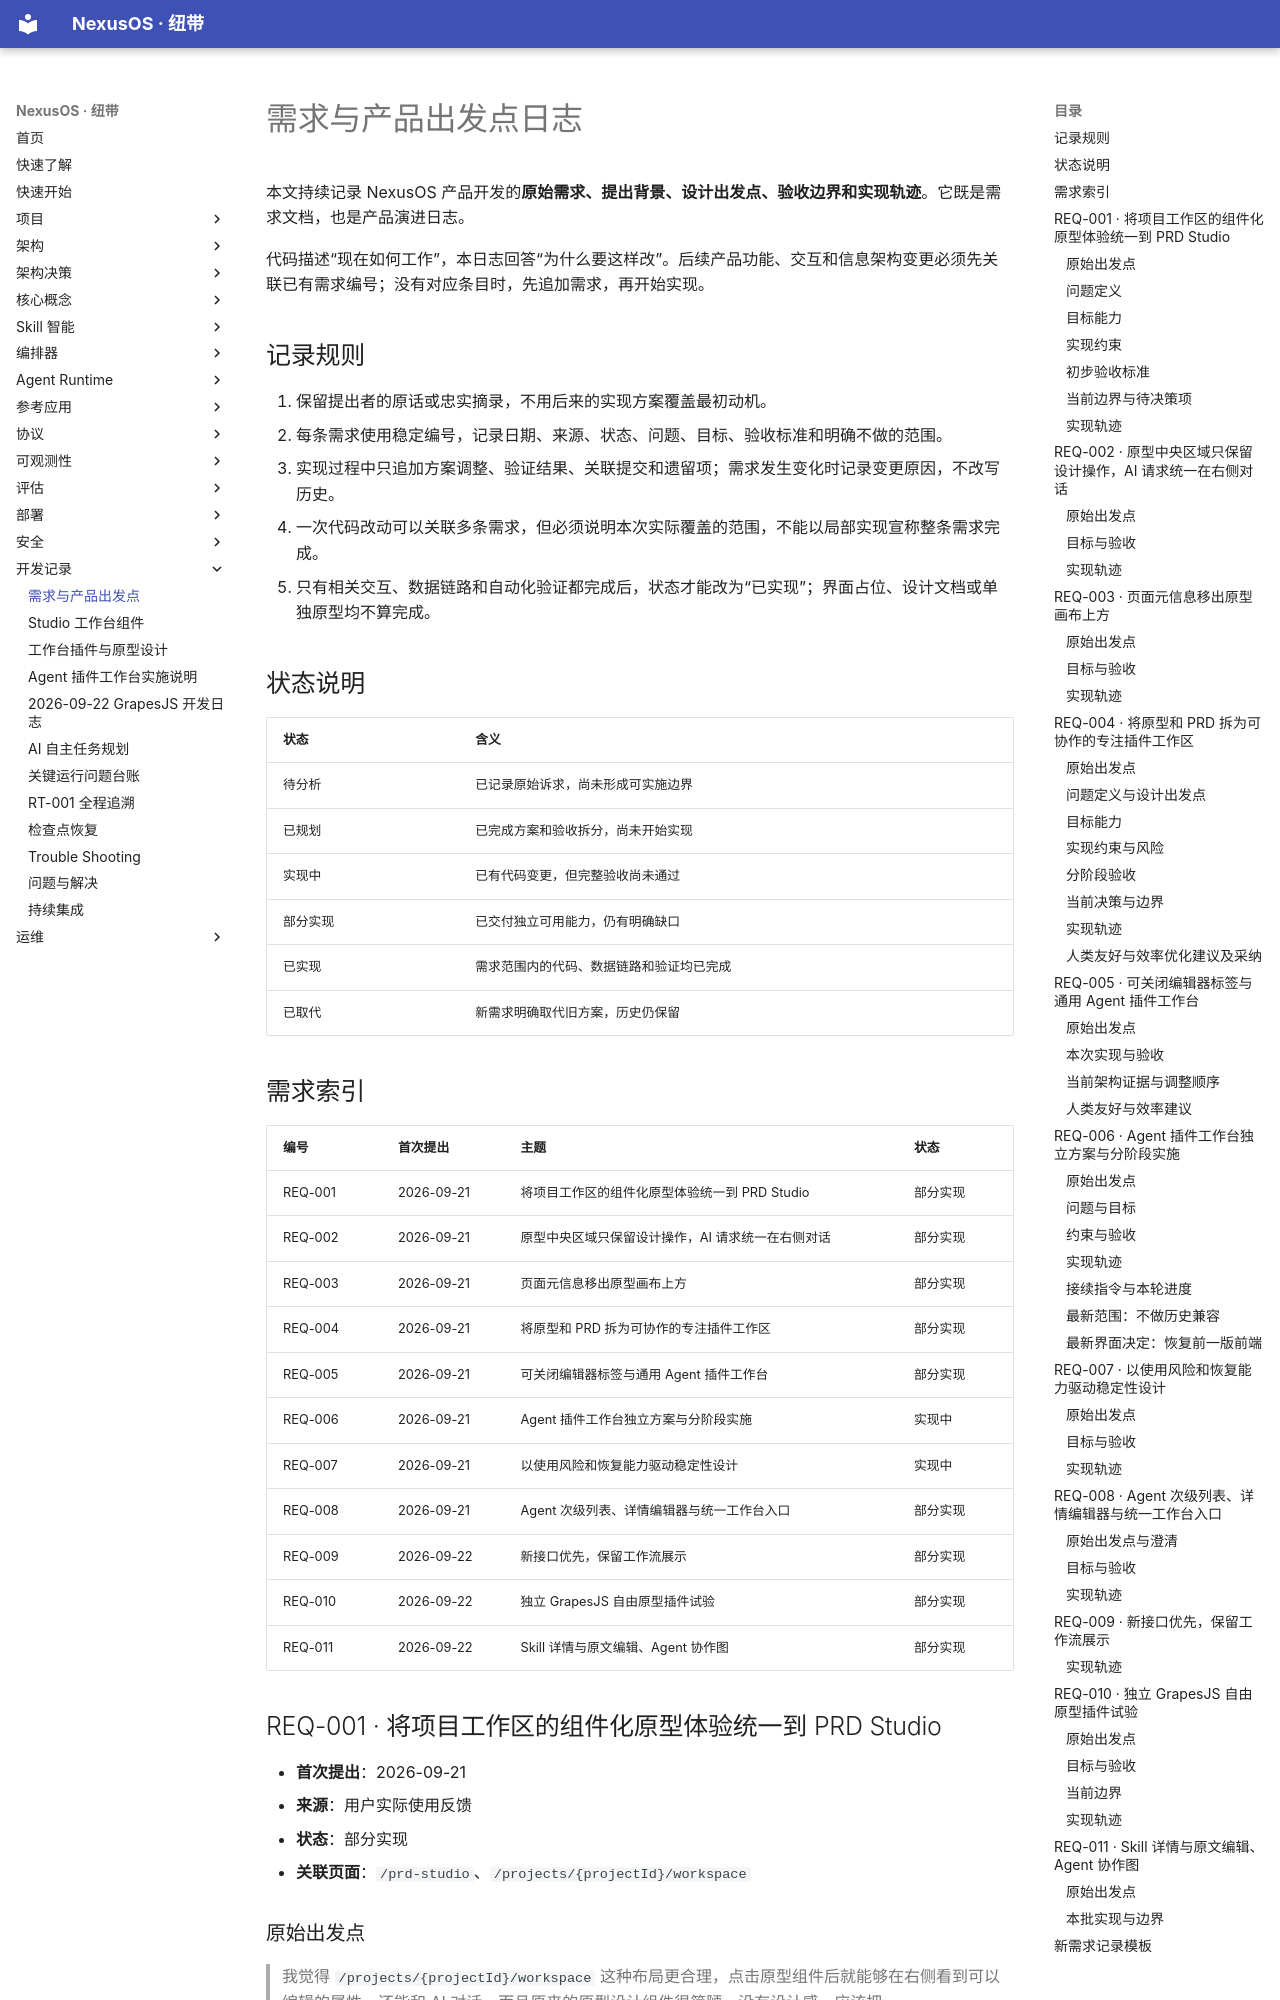

repository: iboosky3/NexusOS · page: development/requirements-log/index.html · generator: mkdocs

# 需求与产品出发点日志

本文持续记录 NexusOS 产品开发的**原始需求、提出背景、设计出发点、验收边界和实现轨迹**。它既是需求文档，也是产品演进日志。

代码描述“现在如何工作”，本日志回答“为什么要这样改”。后续产品功能、交互和信息架构变更必须先关联已有需求编号；没有对应条目时，先追加需求，再开始实现。

## 记录规则

1. 保留提出者的原话或忠实摘录，不用后来的实现方案覆盖最初动机。
2. 每条需求使用稳定编号，记录日期、来源、状态、问题、目标、验收标准和明确不做的范围。
3. 实现过程中只追加方案调整、验证结果、关联提交和遗留项；需求发生变化时记录变更原因，不改写历史。
4. 一次代码改动可以关联多条需求，但必须说明本次实际覆盖的范围，不能以局部实现宣称整条需求完成。
5. 只有相关交互、数据链路和自动化验证都完成后，状态才能改为“已实现”；界面占位、设计文档或单独原型均不算完成。

## 状态说明

| 状态 | 含义 |
| --- | --- |
| 待分析 | 已记录原始诉求，尚未形成可实施边界 |
| 已规划 | 已完成方案和验收拆分，尚未开始实现 |
| 实现中 | 已有代码变更，但完整验收尚未通过 |
| 部分实现 | 已交付独立可用能力，仍有明确缺口 |
| 已实现 | 需求范围内的代码、数据链路和验证均已完成 |
| 已取代 | 新需求明确取代旧方案，历史仍保留 |

## 需求索引

| 编号 | 首次提出 | 主题 | 状态 |
| --- | --- | --- | --- |
| REQ-001 | 2026-09-21 | 将项目工作区的组件化原型体验统一到 PRD Studio | 部分实现 |
| REQ-002 | 2026-09-21 | 原型中央区域只保留设计操作，AI 请求统一在右侧对话 | 部分实现 |
| REQ-003 | 2026-09-21 | 页面元信息移出原型画布上方 | 部分实现 |
| REQ-004 | 2026-09-21 | 将原型和 PRD 拆为可协作的专注插件工作区 | 部分实现 |
| REQ-005 | 2026-09-21 | 可关闭编辑器标签与通用 Agent 插件工作台 | 部分实现 |
| REQ-006 | 2026-09-21 | Agent 插件工作台独立方案与分阶段实施 | 实现中 |
| REQ-007 | 2026-09-21 | 以使用风险和恢复能力驱动稳定性设计 | 实现中 |
| REQ-008 | 2026-09-21 | Agent 次级列表、详情编辑器与统一工作台入口 | 部分实现 |
| REQ-009 | 2026-09-22 | 新接口优先，保留工作流展示 | 部分实现 |
| REQ-010 | 2026-09-22 | 独立 GrapesJS 自由原型插件试验 | 部分实现 |
| REQ-011 | 2026-09-22 | Skill 详情与原文编辑、Agent 协作图 | 部分实现 |

## REQ-001 · 将项目工作区的组件化原型体验统一到 PRD Studio

- **首次提出**：2026-09-21
- **来源**：用户实际使用反馈
- **状态**：部分实现
- **关联页面**：`/prd-studio`、`/projects/{projectId}/workspace`

### 原始出发点

> 我觉得 `/projects/{projectId}/workspace` 这种布局更合理，点击原型组件后就能够在右侧看到可以编辑的属性，还能和 AI 对话。而且原来的原型设计组件很简陋，没有设计感。应该把 `/projects/{projectId}/workspace` 的功能并入到 **PRD Studio**。
>
> 原型页面整体显示以组件、画布为中心。编辑模式可以是点击组件后显示对应的属性框进行修改；属性框在视图中可以选择显示或者隐藏，所有的界面功能都应该具备此功能。也可以点击组件后，让 AI 修改对应的组件；也可以选择代码编辑模式，分屏后显示代码和预览，点击组件时对应的代码高亮，然后编辑相关参数。
>
> 以后每次改动都写最初的出发点，算是需求文档，不断开发，不断罗列需求文档。
